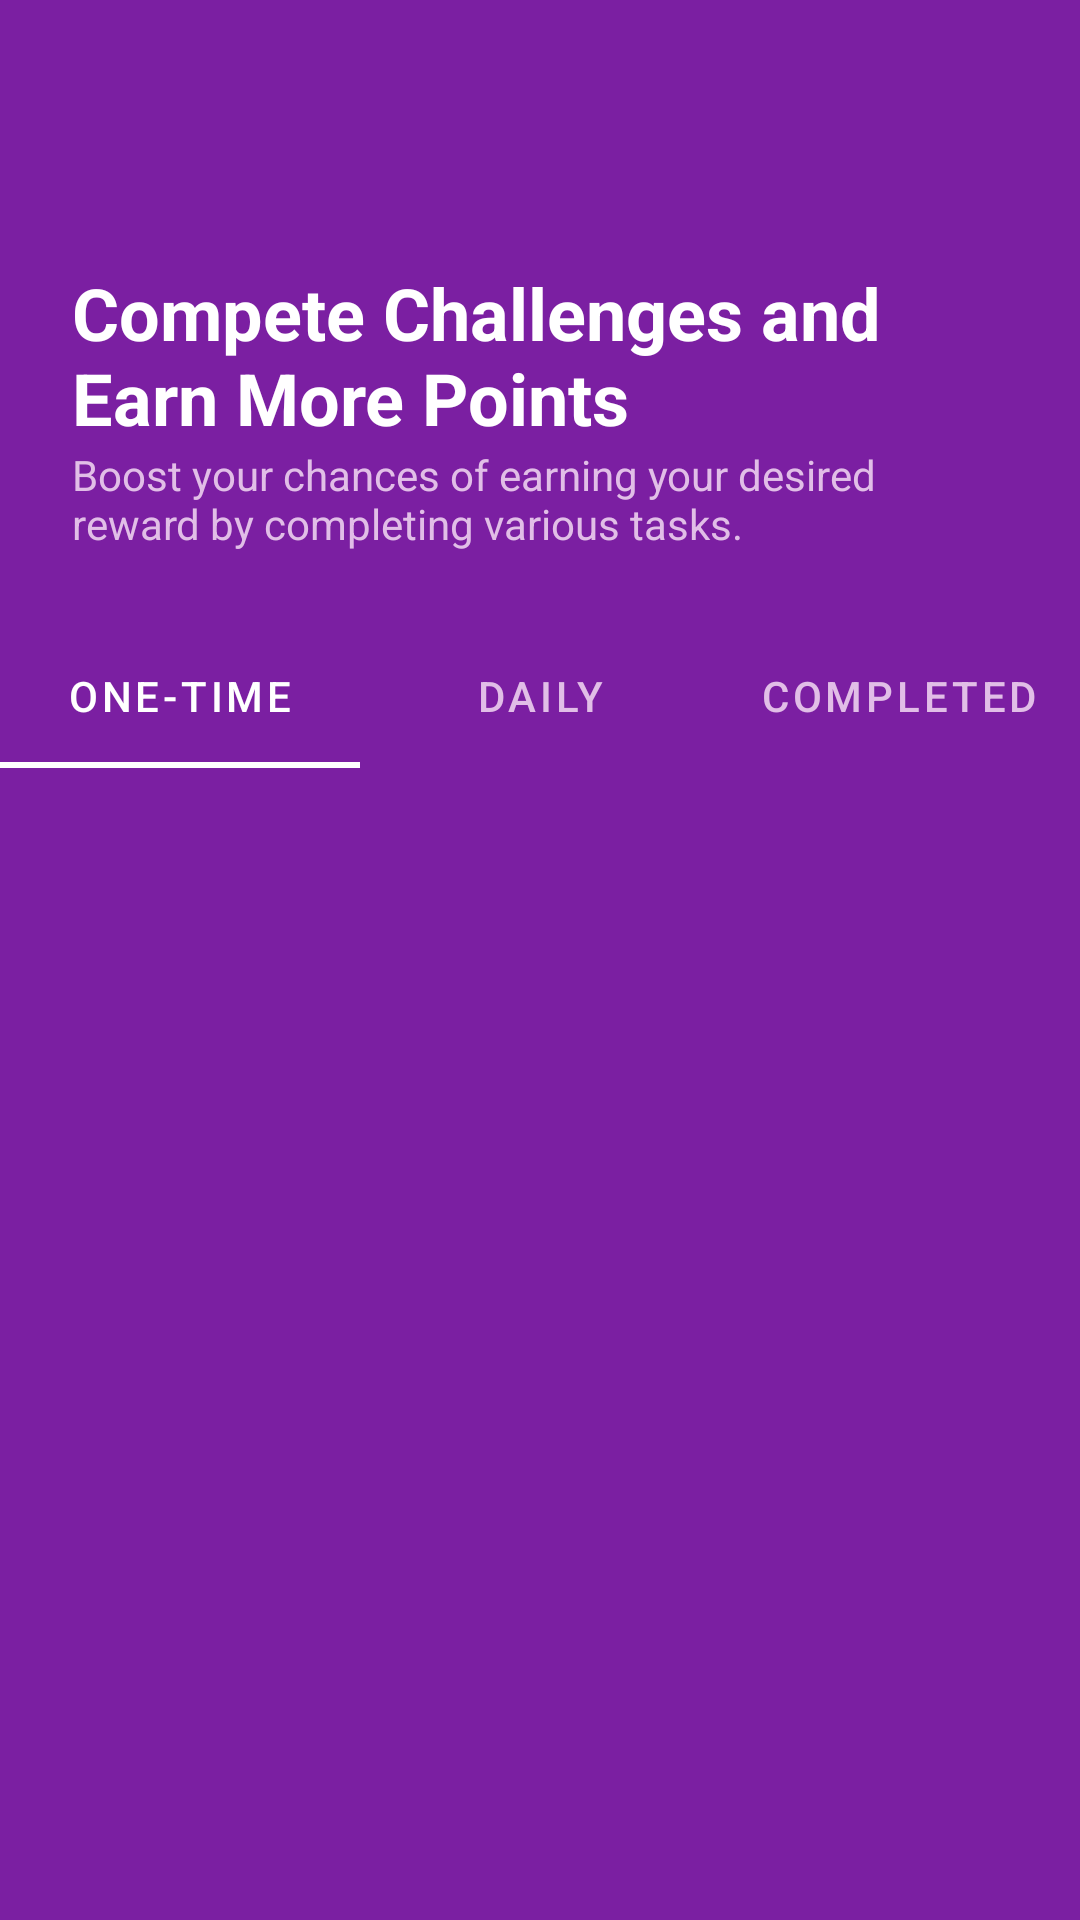

Reconstruct the res/layout file that produces this screen, plus the resources it refers to.
<!-- AndroidManifest.xml: application theme Theme.Trixapp -->
<!-- res/layout/activity_tasks.xml -->
<?xml version="1.0" encoding="utf-8"?>
<layout xmlns:android="http://schemas.android.com/apk/res/android"
    xmlns:app="http://schemas.android.com/apk/res-auto">

    <androidx.constraintlayout.widget.ConstraintLayout
        android:layout_width="match_parent"
        android:layout_height="match_parent"
        android:background="@color/purple_500">

        
        <ImageButton
            android:id="@+id/menuButton"
            android:layout_width="48dp"
            android:layout_height="48dp"
            android:layout_margin="16dp"
            android:background="?attr/selectableItemBackgroundBorderless"
            android:src="@drawable/ic_menu"
            app:layout_constraintStart_toStartOf="parent"
            app:layout_constraintTop_toTopOf="parent"
            app:tint="@color/white" />

        <ImageButton
            android:id="@+id/statsButton"
            android:layout_width="48dp"
            android:layout_height="48dp"
            android:layout_margin="16dp"
            android:background="?attr/selectableItemBackgroundBorderless"
            android:src="@drawable/ic_stats"
            app:layout_constraintEnd_toEndOf="parent"
            app:layout_constraintTop_toTopOf="parent"
            app:tint="@color/white" />

        
        <TextView
            android:id="@+id/titleText"
            android:layout_width="0dp"
            android:layout_height="wrap_content"
            android:layout_margin="24dp"
            android:text="@string/tasks_title"
            android:textColor="@color/white"
            android:textSize="24sp"
            android:textStyle="bold"
            app:layout_constraintEnd_toEndOf="parent"
            app:layout_constraintStart_toStartOf="parent"
            app:layout_constraintTop_toBottomOf="@id/menuButton" />

        <TextView
            android:id="@+id/subtitleText"
            android:layout_width="0dp"
            android:layout_height="wrap_content"
            android:layout_marginHorizontal="24dp"
            android:text="@string/tasks_subtitle"
            android:textColor="@color/purple_200"
            android:textSize="14sp"
            app:layout_constraintEnd_toEndOf="parent"
            app:layout_constraintStart_toStartOf="parent"
            app:layout_constraintTop_toBottomOf="@id/titleText" />

        
        <com.google.android.material.tabs.TabLayout
            android:id="@+id/tabLayout"
            android:layout_width="match_parent"
            android:layout_height="wrap_content"
            android:layout_marginTop="24dp"
            android:background="@android:color/transparent"
            app:layout_constraintTop_toBottomOf="@id/subtitleText"
            app:tabIndicatorColor="@color/white"
            app:tabSelectedTextColor="@color/white"
            app:tabTextColor="@color/purple_200">

            <com.google.android.material.tabs.TabItem
                android:layout_width="wrap_content"
                android:layout_height="wrap_content"
                android:text="@string/tab_one_time" />

            <com.google.android.material.tabs.TabItem
                android:layout_width="wrap_content"
                android:layout_height="wrap_content"
                android:text="@string/tab_daily" />

            <com.google.android.material.tabs.TabItem
                android:layout_width="wrap_content"
                android:layout_height="wrap_content"
                android:text="@string/tab_completed" />

        </com.google.android.material.tabs.TabLayout>

        
        <androidx.recyclerview.widget.RecyclerView
            android:id="@+id/tasksRecyclerView"
            android:layout_width="match_parent"
            android:layout_height="0dp"
            android:clipToPadding="false"
            android:paddingHorizontal="16dp"
            android:paddingVertical="8dp"
            app:layout_constraintBottom_toBottomOf="parent"
            app:layout_constraintTop_toBottomOf="@id/tabLayout" />

    </androidx.constraintlayout.widget.ConstraintLayout>
</layout>
<!-- resources referenced by this layout -->
<resources>
  <color name="purple_200">#E1BEE7</color>
  <color name="purple_500">#7B1FA2</color>
  <color name="white">#FFFFFF</color>
  <string name="tab_completed">Completed</string>
  <string name="tab_daily">Daily</string>
  <string name="tab_one_time">One-Time</string>
  <string name="tasks_subtitle">Boost your chances of earning your desired reward by completing various tasks.</string>
  <string name="tasks_title">Compete Challenges and\nEarn More Points</string>
  <style name="Theme.Trixapp" parent="Theme.MaterialComponents.DayNight.NoActionBar">
          <item name="colorPrimary">@color/purple_500</item>
          <item name="colorPrimaryVariant">@color/purple_700</item>
          <item name="colorOnPrimary">@color/white</item>
          <item name="android:statusBarColor">@color/purple_700</item>
          <item name="android:windowLightStatusBar">false</item>
      </style>
  <color name="purple_700">#6A1B9A</color>
</resources>
